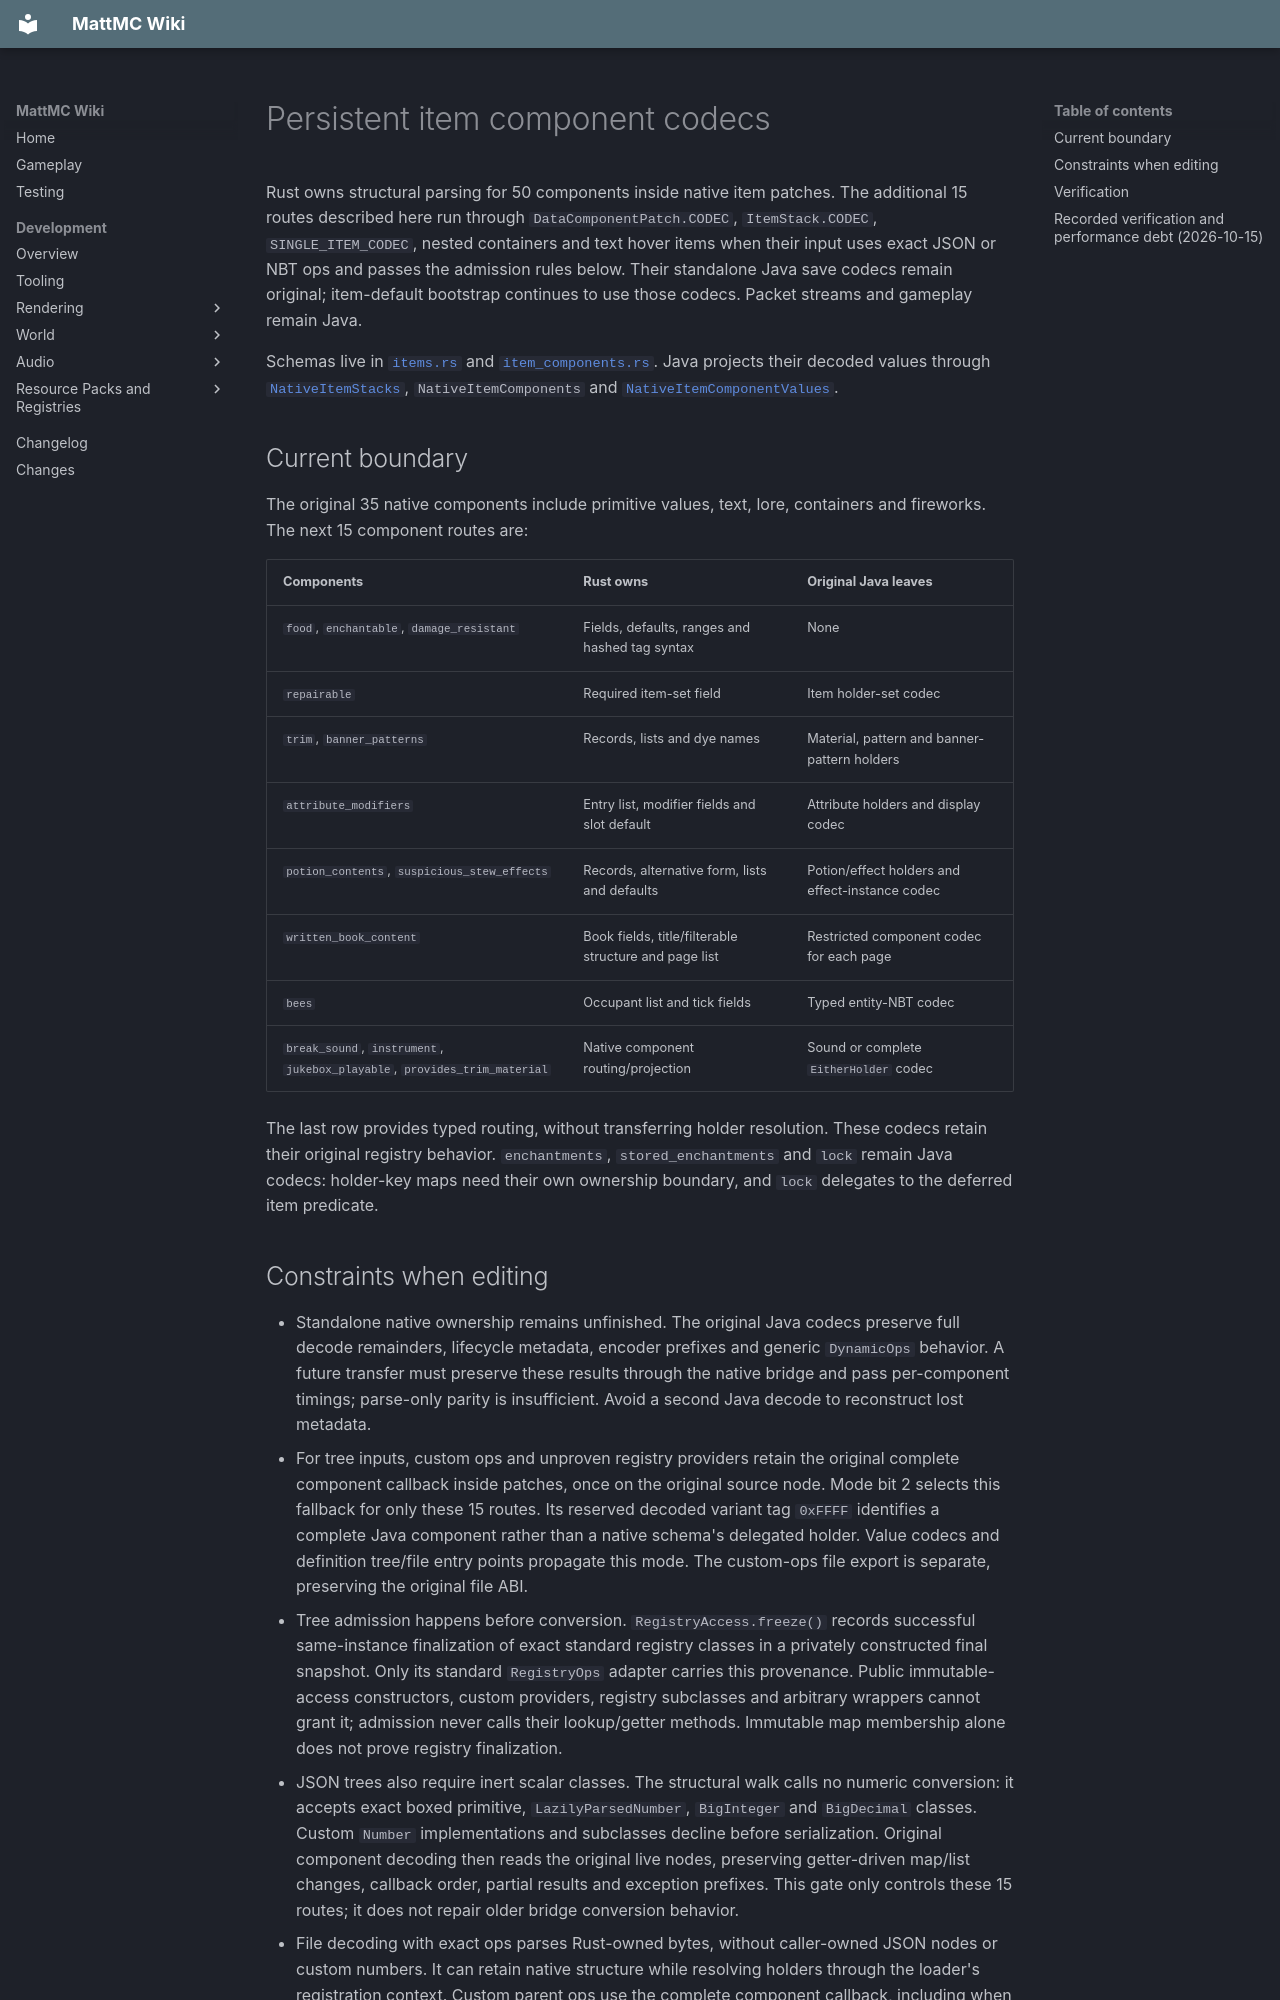

repository: HungLo2020/MattMC · page: development/game-model/ITEM-COMPONENTS/index.html · generator: mkdocs

# Persistent item component codecs

Rust owns structural parsing for 50 components inside native item patches.
The additional 15 routes described here run through `DataComponentPatch.CODEC`,
`ItemStack.CODEC`, `SINGLE_ITEM_CODEC`, nested containers and text hover items
when their input uses exact JSON or NBT ops and passes the admission rules below.
Their standalone Java save codecs remain original; item-default bootstrap
continues to use those codecs. Packet streams and gameplay remain Java.

Schemas live in [`items.rs`](https://github.com/HungLo2020/MattMC/blob/master/src/main/rust/content/data/items.rs)
and [`item_components.rs`](https://github.com/HungLo2020/MattMC/blob/master/src/main/rust/content/data/item_components.rs).
Java projects their decoded values through
[`NativeItemStacks`](https://github.com/HungLo2020/MattMC/blob/master/src/main/java/net/minecraft/world/item/NativeItemStacks.java),
`NativeItemComponents` and
[`NativeItemComponentValues`](https://github.com/HungLo2020/MattMC/blob/master/src/main/java/net/minecraft/world/item/NativeItemComponentValues.java).

## Current boundary

The original 35 native components include primitive values, text, lore,
containers and fireworks. The next 15 component routes are:

| Components | Rust owns | Original Java leaves |
|---|---|---|
| `food`, `enchantable`, `damage_resistant` | Fields, defaults, ranges and hashed tag syntax | None |
| `repairable` | Required item-set field | Item holder-set codec |
| `trim`, `banner_patterns` | Records, lists and dye names | Material, pattern and banner-pattern holders |
| `attribute_modifiers` | Entry list, modifier fields and slot default | Attribute holders and display codec |
| `potion_contents`, `suspicious_stew_effects` | Records, alternative form, lists and defaults | Potion/effect holders and effect-instance codec |
| `written_book_content` | Book fields, title/filterable structure and page list | Restricted component codec for each page |
| `bees` | Occupant list and tick fields | Typed entity-NBT codec |
| `break_sound`, `instrument`, `jukebox_playable`, `provides_trim_material` | Native component routing/projection | Sound or complete `EitherHolder` codec |

The last row provides typed routing, without transferring holder resolution. These codecs
retain their original registry behavior. `enchantments`, `stored_enchantments`
and `lock` remain Java codecs: holder-key maps need their own ownership
boundary, and `lock` delegates to the deferred item predicate.
